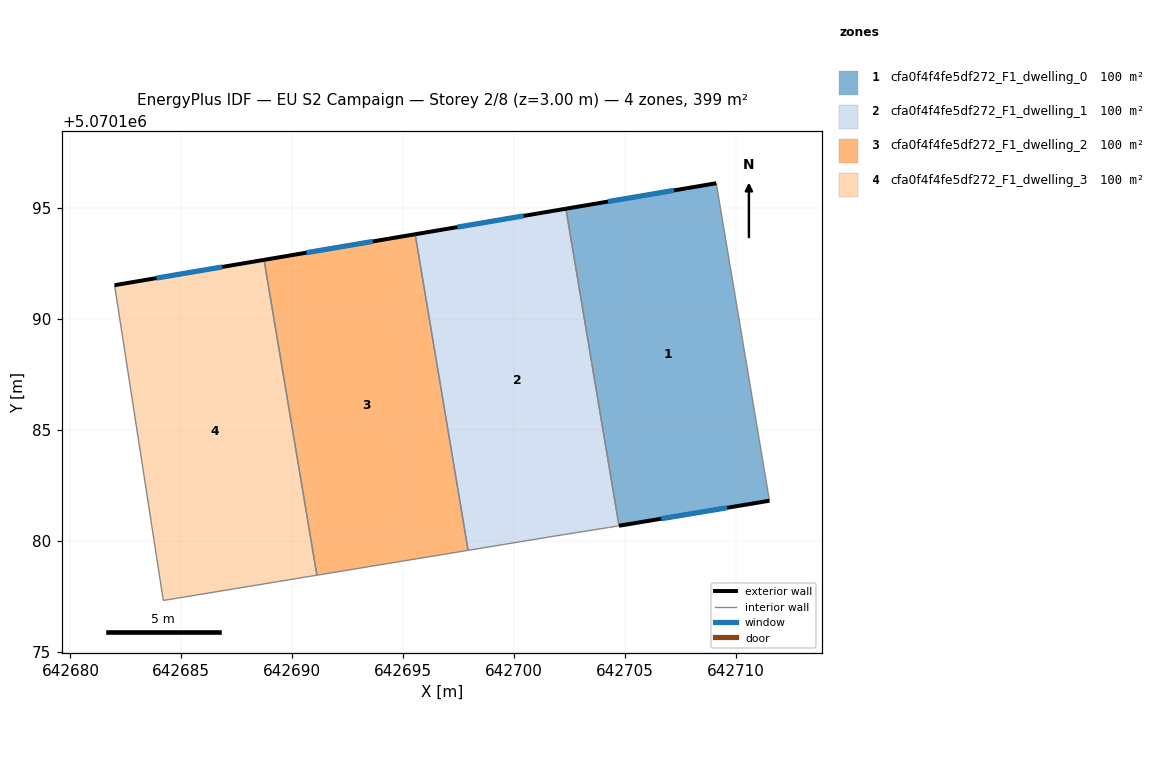
=== STOREY PLAN SPEC (per zone: floor XY polygon, exterior-wall plan segments, windows/doors) ===
zone 1: cfa0f4f4fe5df272_F1_dwelling_0  (99.7 m²)
  floor: (642711.51, 5070181.81) (642709.11, 5070196.12) (642702.33, 5070194.97) (642704.73, 5070180.68)
  exterior wall: (642702.33, 5070194.97) – (642709.11, 5070196.12)  [6.9 m]
    window: (642704.23, 5070195.29) – (642707.21, 5070195.80)  [4.0 m²]
  exterior wall: (642711.51, 5070181.81) – (642704.73, 5070180.68)  [6.9 m]
    window: (642709.61, 5070181.49) – (642706.63, 5070181.00)  [4.0 m²]
  interior walls: 2
zone 2: cfa0f4f4fe5df272_F1_dwelling_1  (99.7 m²)
  floor: (642704.73, 5070180.68) (642702.33, 5070194.97) (642695.54, 5070193.82) (642697.93, 5070179.58) (642701.80, 5070180.21) (642704.30, 5070180.61)
  exterior wall: (642695.54, 5070193.82) – (642702.33, 5070194.97)  [6.9 m]
    window: (642697.44, 5070194.14) – (642700.43, 5070194.65)  [4.0 m²]
  interior walls: 5
zone 3: cfa0f4f4fe5df272_F1_dwelling_2  (99.7 m²)
  floor: (642697.93, 5070179.58) (642695.54, 5070193.82) (642688.73, 5070192.67) (642691.11, 5070178.45)
  exterior wall: (642688.73, 5070192.67) – (642695.54, 5070193.82)  [6.9 m]
    window: (642690.64, 5070192.99) – (642693.63, 5070193.50)  [4.0 m²]
  interior walls: 3
zone 4: cfa0f4f4fe5df272_F1_dwelling_3  (99.7 m²)
  floor: (642691.11, 5070178.45) (642688.73, 5070192.67) (642681.99, 5070191.53) (642684.19, 5070177.32)
  exterior wall: (642681.99, 5070191.53) – (642688.73, 5070192.67)  [6.8 m]
    window: (642683.88, 5070191.85) – (642686.84, 5070192.35)  [4.0 m²]
  interior walls: 3

=== DERIVED (storey summary) ===
Building: EU S2 Campaign
Storey: 2 of 8  (floor level z = 3.00 m)
Storey gross floor area: 398.7 m²
Zones on this storey: 4
  - cfa0f4f4fe5df272_F1_dwelling_0: floor 99.7 m²; exterior wall 13.7 m (41.2 m²); 2 window(s) 8.0 m²; WWR 19.3%
  - cfa0f4f4fe5df272_F1_dwelling_1: floor 99.7 m²; exterior wall 6.9 m (20.7 m²); 1 window(s) 4.0 m²; WWR 19.3%
  - cfa0f4f4fe5df272_F1_dwelling_2: floor 99.7 m²; exterior wall 6.9 m (20.7 m²); 1 window(s) 4.0 m²; WWR 19.3%
  - cfa0f4f4fe5df272_F1_dwelling_3: floor 99.7 m²; exterior wall 6.8 m (20.5 m²); 1 window(s) 4.0 m²; WWR 19.3%
Zone adjacency (shared interzone walls):
  - cfa0f4f4fe5df272_F1_dwelling_0 ↔ cfa0f4f4fe5df272_F1_dwelling_1
  - cfa0f4f4fe5df272_F1_dwelling_1 ↔ cfa0f4f4fe5df272_F1_dwelling_2
  - cfa0f4f4fe5df272_F1_dwelling_2 ↔ cfa0f4f4fe5df272_F1_dwelling_3